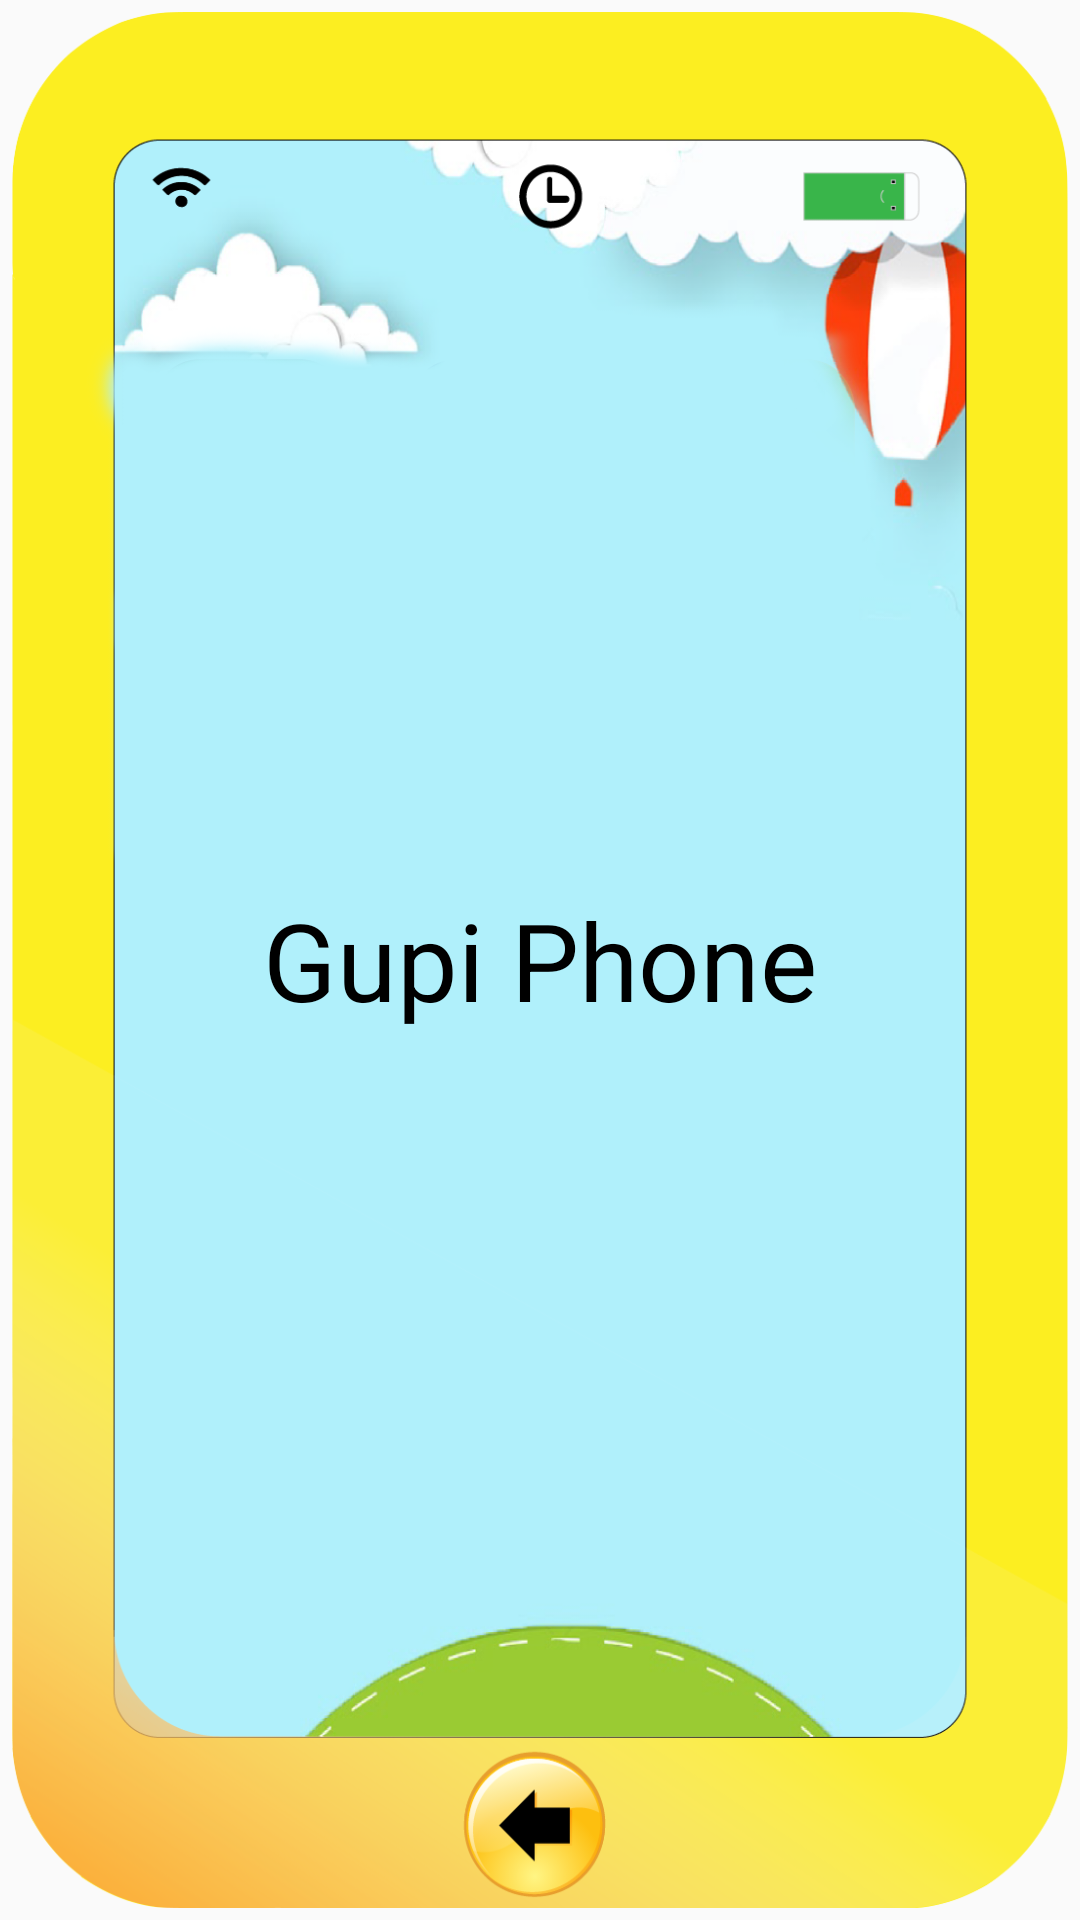

Android layout source for this screen:
<!-- AndroidManifest.xml: application theme AppTheme -->
<!-- res/layout/activity_splash_screen_.xml -->
<?xml version="1.0" encoding="utf-8"?>
<RelativeLayout xmlns:android="http://schemas.android.com/apk/res/android"
    xmlns:app="http://schemas.android.com/apk/res-auto"
    xmlns:tools="http://schemas.android.com/tools"
    android:layout_width="match_parent"
    android:layout_height="match_parent"
    android:splitMotionEvents ="false"
    android:padding="4dp"
    android:gravity="center"
    tools:context="learnlanguages.hk.com.new_version.splash_screen.SplashScreenActivity_">


    <ImageView
        android:layout_width="match_parent"
        android:layout_height="match_parent"
        android:background="@drawable/final_v14" />


    <TextView
        android:textColor="@color/black"
        android:textSize="36sp"
        android:layout_centerInParent="true"
        android:text="Gupi Phone"
        android:layout_width="wrap_content"
        android:layout_height="wrap_content" />

</RelativeLayout>
<!-- resources referenced by this layout -->
<resources>
  <color name="black">#000</color>
  <!-- drawable final_v14: png bitmap (drawable-xxhdpi, 226744 bytes) -->
  <style name="AppTheme" parent="Theme.AppCompat.Light.NoActionBar">
          
          <item name="colorPrimary">@color/colorPrimary</item>
          <item name="colorPrimaryDark">@color/colorPrimaryDark</item>
          <item name="colorAccent">@color/colorAccent</item>
      </style>
  <color name="colorPrimary">#3F51B5</color>
  <color name="colorPrimaryDark">#303F9F</color>
  <color name="colorAccent">#FF4081</color>
</resources>
